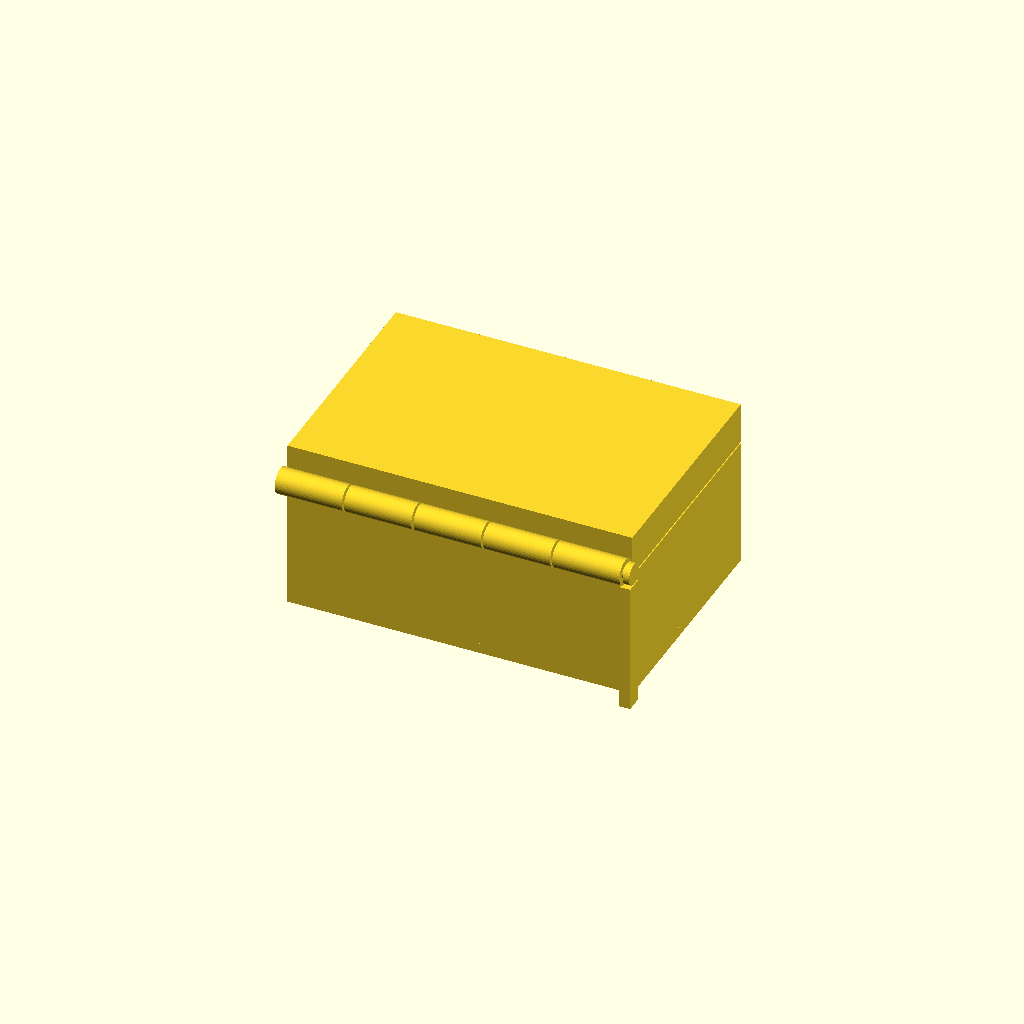
Cell 1: rendered with the file's own defaults.
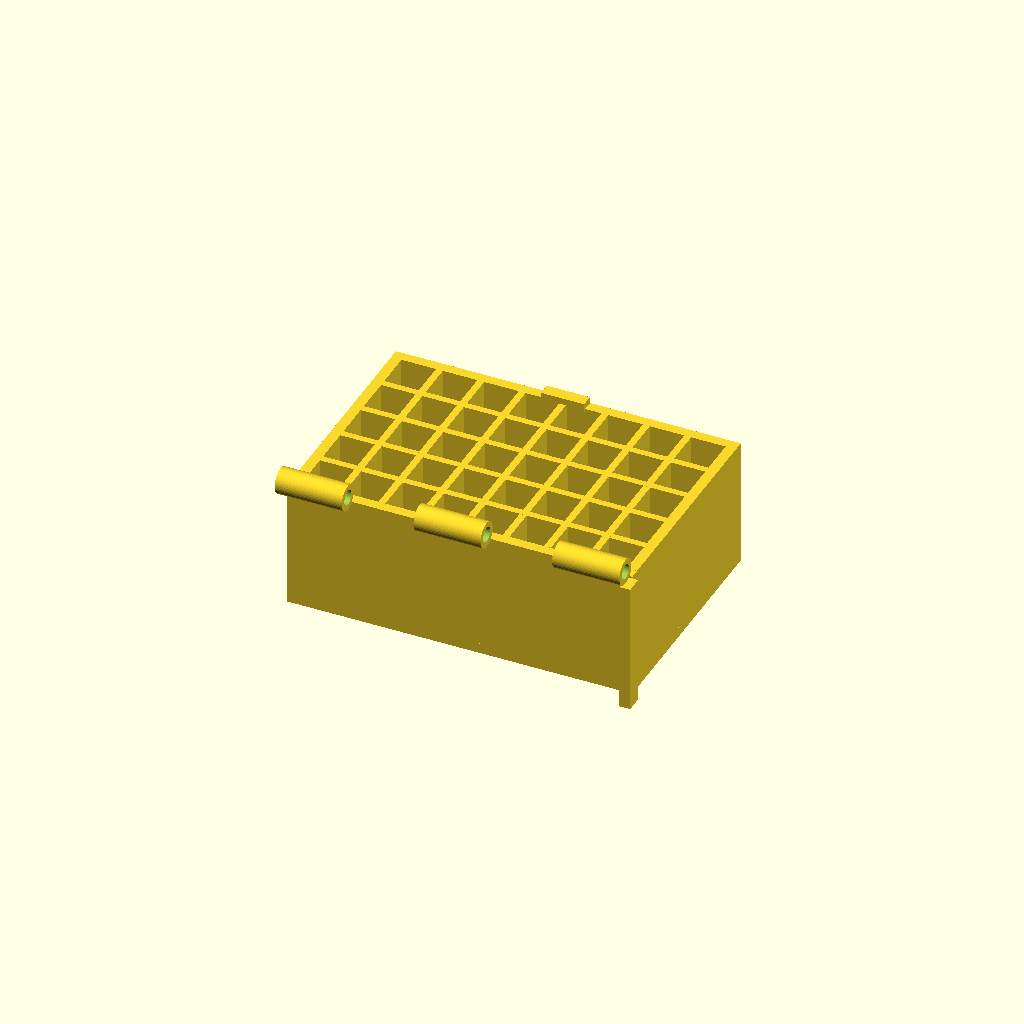
Cell 2: the same model with part = "box".
One fixed orthographic camera (rotation 55°, 0°, 25°; colour scheme Cornfield) for every cell.
OpenSCAD source file results/bridge/hinge_box/20261102T140915Z/verify/3101167a6d0fe271/src/model.scad:
// Box with print-in-place hinge - closed assembly is +Z up
part = "assembly"; // [box, lid, pin, assembly]
cadverify_only = "";

module instance(name, part, unit = 1) {
    echo(cadverify_instance = [name, part, unit]);
    if (cadverify_only == "" || cadverify_only == name) children();
}

// Parameters (mm)
ox = 80; oy = 54;
box_h = 30; gap = 0.4;
lid_bot = box_h + gap; // 30.4
lid_top = 40;
wall = 2.4; bot_t = 2.4;
ix = ox - 2*wall; // 75.2
iy = oy - 2*wall; // 49.2
Rk = 3.0; Rh = 1.75; Rp = 1.4;
y0 = -oy/2 - 3.4; // -30.4
z0 = lid_bot + Rk; // 33.4

// knuckle intervals along X
box_segs = [[-40,-24.4],[-7.8,7.8],[24.4,40]];
lid_segs = [[-23.9,-8.3],[8.3,23.9]];
box_cx = [-32.2, 0, 32.2];
lid_cx = [-16.1, 16.1];

// interior grid: 4 dividers along X, 7 ribs along Y (tops at 30.0, 0.4 under lid)
div_t = 1.6;
slot = 8.56;
div_ys = [for (i=[0:3]) -iy/2 + slot + i*(slot+div_t)]; // -16.04, -5.88, 4.28, 14.44
ribyt0 = -oy/2 + wall; // -24.6
ribxs = [-29.6,-20.0,-10.4,-0.8,8.8,18.4,28.0];

module knuckle_cyl(x1,x2,r) {
    rotate([0,90,0]) translate([0,0,x1]) cylinder(h=x2-x1, r=r, $fn=48);
}

module box_part() {
    difference() {
        union() {
            // bottom slab
            translate([-ox/2,-oy/2,0]) cube([ox,oy,bot_t]);
            // 4 walls
            translate([-ox/2,-oy/2,0]) cube([ox,wall,box_h]);
            translate([-ox/2,oy/2-wall,0]) cube([ox,wall,box_h]);
            translate([-ox/2,-oy/2+wall,0]) cube([wall,iy,box_h]);
            translate([ox/2-wall,-oy/2+wall,0]) cube([wall,iy,box_h]);
            // dividers along X
            for (y_start=div_ys) {
                translate([-ix/2-0.2, y_start, 2.0]) cube([ix+0.4, div_t, box_h-2.0]);
            }
            // ribs along Y
            for (x_start=ribxs) {
                translate([x_start, ribyt0, 2.0]) cube([div_t, iy, box_h-2.0]);
            }
            // catch bump on front wall top
            translate([-5, oy/2-wall-0.5, 29.5]) cube([10, wall+0.5, 2.0]);
            // box knuckles
            for (s=box_segs) {
                translate([0,y0,z0]) knuckle_cyl(s[0],s[1],Rk);
            }
            // blind cap at left outer end (0.8 thick)
            translate([-40,y0,z0]) rotate([0,90,0]) cylinder(h=0.8, r=Rk, $fn=48);
            // box webs: sit on back-wall top, merge into knuckles
            for (cx=box_cx) {
                translate([cx-4,-28,30]) cube([8,1.5,3.4]);
            }
            // pin-head pedestal: stands on bed, 0.3 under the pin head
            translate([39.5,-32.3,0]) cube([2.5,4.0,30.6]);
        }
        // holes
        // left blind hole: -39.2..-24.4 +0.3 ext into gap
        translate([0,y0,z0]) rotate([0,90,0]) translate([0,0,-39.2]) cylinder(h=(-24.4+0.3)-(-39.2), r=Rh, $fn=32);
        // center through: -7.8-0.3 .. 7.8+0.3
        translate([0,y0,z0]) rotate([0,90,0]) translate([0,0,-7.8-0.3]) cylinder(h=(7.8+0.3)-(-7.8-0.3), r=Rh, $fn=32);
        // right through: 24.4-0.3 .. 40+0.3
        translate([0,y0,z0]) rotate([0,90,0]) translate([0,0,24.4-0.3]) cylinder(h=(40+0.3)-(24.4-0.3), r=Rh, $fn=32);
    }
}

module lid_part() {
    difference() {
        union() {
            // solid lid slab
            translate([-ox/2,-oy/2,lid_bot]) cube([ox,oy,lid_top-lid_bot]);
            // lid knuckles
            for (s=lid_segs) {
                translate([0,y0,z0]) knuckle_cyl(s[0],s[1],Rk);
            }
            // lid webs: merge lid slab into lid knuckles
            for (cx=lid_cx) {
                translate([cx-4,-28,30.4]) cube([8,2.0,3.0]);
            }
        }
        // holes through lid knuckles (extend 0.3 into gaps)
        translate([0,y0,z0]) rotate([0,90,0]) translate([0,0,-23.9-0.3]) cylinder(h=(-8.3+0.3)-(-23.9-0.3), r=Rh, $fn=32);
        translate([0,y0,z0]) rotate([0,90,0]) translate([0,0,8.3-0.3]) cylinder(h=(23.9+0.3)-(8.3-0.3), r=Rh, $fn=32);
        // catch notch (void): X -5.4..5.4, Y 23.8..27.3, Z 29.9..32.2
        translate([-5.4,23.8,29.9]) cube([10.8,3.5,2.3]);
        // hinge pockets where box webs pass (0.3 clearance each side/top/front)
        for (cx=box_cx) {
            translate([cx-4.3,-27.7,lid_bot]) cube([8.6,1.5,3.3]);
        }
    }
}

module pin_part() {
    // shaft -38.7..40.5, head 40.5..42.0 dia 5
    translate([0,y0,z0]) rotate([0,90,0]) translate([0,0,-38.7]) cylinder(h=40.5-(-38.7), r=Rp, $fn=32);
    translate([0,y0,z0]) rotate([0,90,0]) translate([0,0,40.5]) cylinder(h=1.5, r=2.5, $fn=32);
}

module assembly_mod() {
    instance("box_inst","box") box_part();
    instance("lid_inst","lid") lid_part();
    instance("pin_inst","pin") pin_part();
}

// specs
if (part=="box") {
    echo(cadverify_spec = [
        ["bounds", [[-40,-33.4,0],[42,27,36.4]]],
        ["bodies", 1],
        ["support_faces", [["bed","-z",4000]]],
        ["overhangs_allowed", [
            ["hinge", [[-40,-33.6,28],[42,-25.5,36.6]]],
            ["catch", [[-5,24.1,29.5],[5,27,31.5]]]
        ]],
        ["copies", 1],
        ["details", [
            ["outer_wall","thickness",[50,0,15],[-1,0,0],2.4],
            ["bottom","thickness",[5,10,-5],[0,0,1],2.4],
            ["divider","material",[[-37.4,-16.04,2.4],[37.4,-14.44,29.8]],0.85],
            ["rib","material",[[-0.8,-24.6,2.4],[0.8,24.6,29.8]],0.85],
            ["bump","material",[[-5,24.6,30],[5,27,31.5]],0.85],
            ["web_box","material",[[-4,-27.5,30],[4,-26.5,31]],0.9],
            ["pedestal","material",[[39.5,-32.3,0],[42,-28.3,30.6]],0.9],
            ["knuckle_box","material",[[-7.8,-33.4,30.4],[7.8,-27.4,36.4]],0.4],
            ["knuckle_gap","void",[[-8.3,-33.4,30.4],[-7.8,-27.4,36.4]],0.7],
            ["hole_box","hole",[-8.05,-30.4,33.4],[1,0,0],[[0,3.5],[15,3.5]]]
        ]]
    ]);
    box_part();
} else if (part=="lid") {
    echo(cadverify_spec = [
        ["bounds", [[-40,-33.4,30.4],[40,27,40]]],
        ["bodies", 1],
        ["support_faces", [["bed","-z",4000]]],
        ["overhangs_allowed", [
            ["hinge", [[-40,-33.6,29],[40,-25.5,37]]],
            ["notch", [[-5.4,23.8,29.9],[5.4,27.3,32.2]]]
        ]],
        ["copies", 1],
        ["details", [
            ["lid_top","thickness",[0,0,45],[0,0,-1],9.6],
            ["knuckle_lid","material",[[-23.9,-33.4,30.4],[-8.3,-27.4,36.4]],0.4],
            ["web_lid","material",[[12.1,-27,30.4],[20.1,-26,32]],0.9],
            ["notch_void","void",[[-5.4,23.8,30.4],[5.4,27,32.2]],0.7],
            ["pocket_void","void",[[-4.3,-27.7,30.4],[4.3,-26.2,33.7]],0.7],
            ["hole_lid","hole",[-8.05,-30.4,33.4],[-1,0,0],[[0,3.5],[15,3.5]]]
        ]]
    ]);
    lid_part();
} else if (part=="pin") {
    echo(cadverify_spec = [
        ["bounds", [[-38.7,-32.9,30.9],[42.0,-27.9,35.9]]],
        ["bodies", 1],
        ["overhangs_allowed", [["pin_below", [[-38.7,-32.9,30.9],[42.0,-27.9,33.4]]]]],
        ["copies", 1],
        ["details", [
            ["pin_dia","thickness",[0,-28.5,33.4],[0,-1,0],2.8]
        ]]
    ]);
    pin_part();
} else {
    echo(cadverify_spec = [
        ["bounds", [[-40,-33.4,0],[42,27,40]]],
        ["support_faces", [["bed","-z",4000]]],
        ["motions", [
            ["lid_swing", ["lid_inst"], "rotate", [0,-30.4,33.4], [1,0,0], [0,110]]
        ]],
        ["assembly_order", [
            [["box_inst"], [0,0,0]],
            [["lid_inst"], [0,0,-1]],
            [["pin_inst"], [-1,0,0]]
        ]],
        ["print_in_place", 0.3],
        ["overhangs_allowed", [
            ["hinge", [[-40,-33.6,28],[42,-25.5,37]]],
            ["lid_interface", [[-40,-27,29.5],[40,27,32.5]]]
        ]]
    ]);
    assembly_mod();
}
Parameter table extracted from the source (name, type, default, range or options):
part: string, default "assembly", options "box", "lid", "pin", "assembly"
cadverify_only: string, default ""
